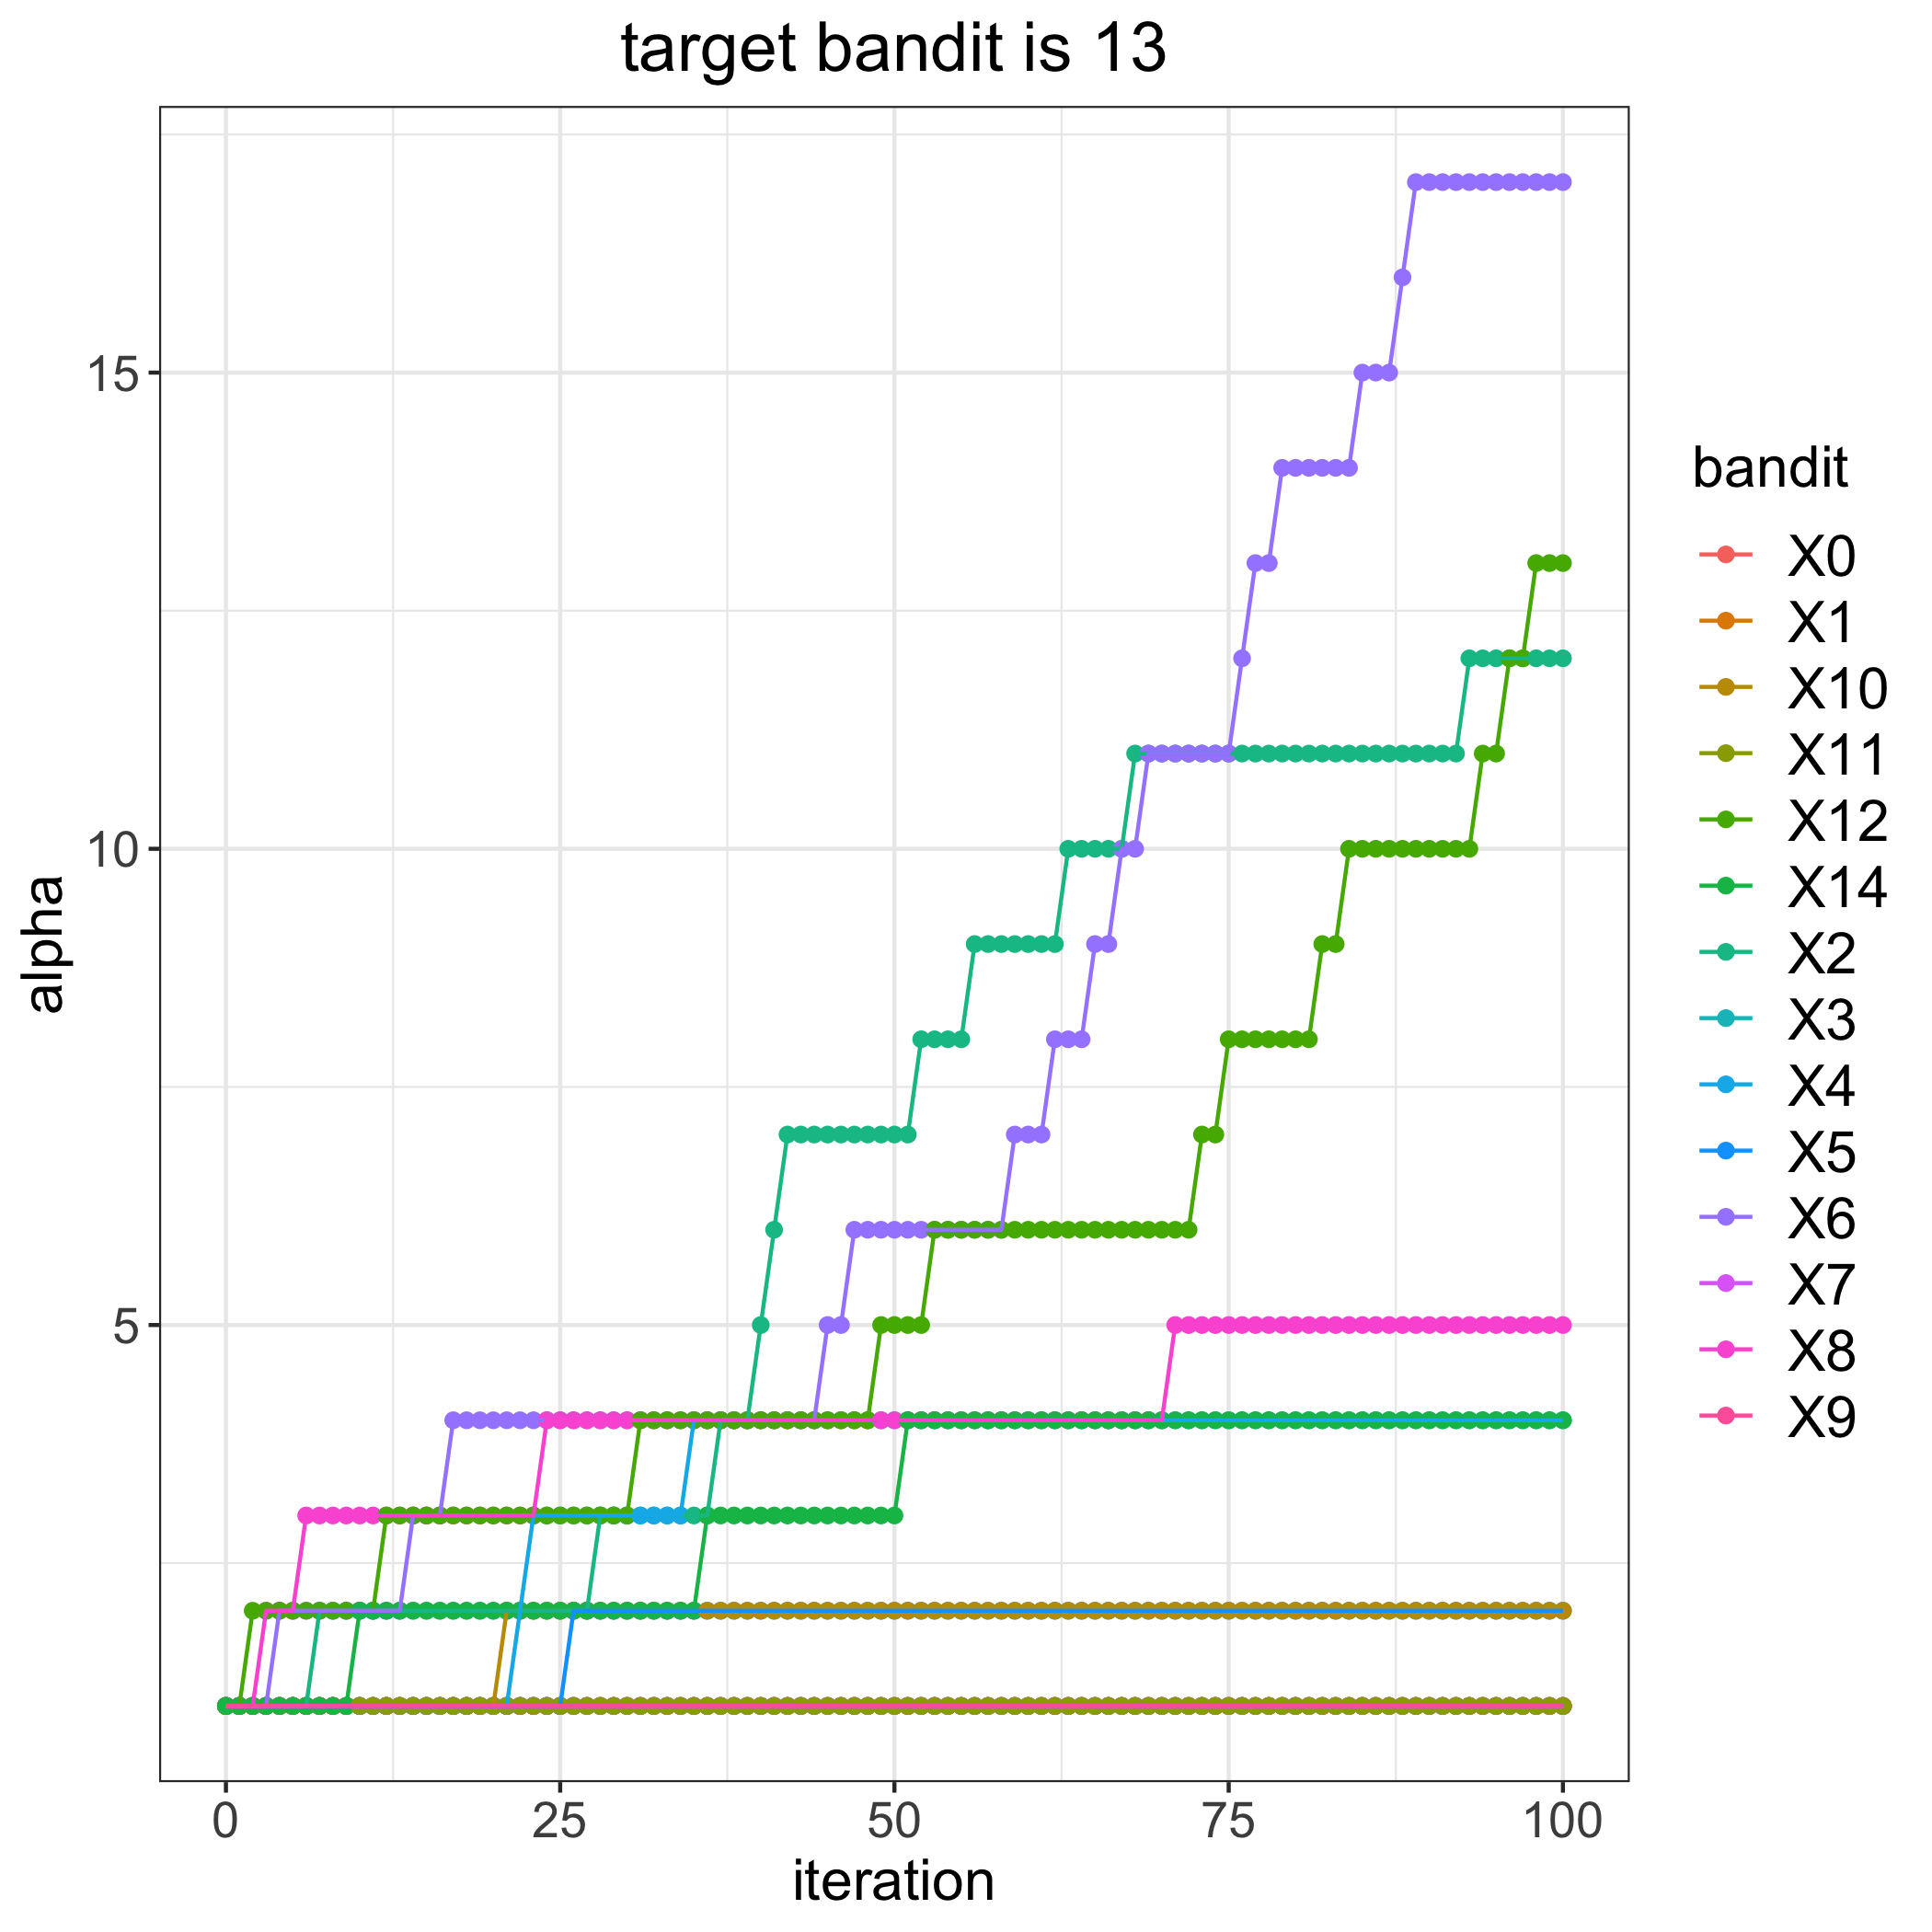

Values plotted in this chart, from the file beside it:
, 0, 1, 2, 3, 4, 5, 6, 7, 8, 9, 10, 11, 12, 14
0, 1, 1, 1, 1, 1, 1, 1, 1, 1, 1, 1, 1, 1, 1
1, 1, 1, 1, 1, 1, 1, 1, 1, 1, 1, 1, 1, 1, 1
2, 1, 1, 1, 1, 1, 1, 1, 1, 1, 1, 1, 1, 2, 1
3, 1, 1, 1, 1, 1, 1, 1, 1, 2, 1, 1, 1, 2, 1
4, 1, 1, 1, 1, 1, 1, 2, 1, 2, 1, 1, 1, 2, 1
5, 1, 1, 1, 1, 1, 1, 2, 1, 2, 1, 1, 1, 2, 1
6, 1, 1, 1, 1, 1, 1, 2, 1, 3, 1, 1, 1, 2, 1
7, 1, 1, 2, 1, 1, 1, 2, 1, 3, 1, 1, 1, 2, 1
8, 1, 1, 2, 1, 1, 1, 2, 1, 3, 1, 1, 1, 2, 1
9, 1, 1, 2, 1, 1, 1, 2, 1, 3, 1, 1, 1, 2, 1
10, 1, 1, 2, 1, 1, 1, 2, 1, 3, 1, 1, 1, 2, 2
11, 1, 1, 2, 1, 1, 1, 2, 1, 3, 1, 1, 1, 2, 2
12, 1, 1, 2, 1, 1, 1, 2, 1, 3, 1, 1, 1, 3, 2
13, 1, 1, 2, 1, 1, 1, 2, 1, 3, 1, 1, 1, 3, 2
14, 1, 1, 2, 1, 1, 1, 3, 1, 3, 1, 1, 1, 3, 2
15, 1, 1, 2, 1, 1, 1, 3, 1, 3, 1, 1, 1, 3, 2
16, 1, 1, 2, 1, 1, 1, 3, 1, 3, 1, 1, 1, 3, 2
17, 1, 1, 2, 1, 1, 1, 4, 1, 3, 1, 1, 1, 3, 2
18, 1, 1, 2, 1, 1, 1, 4, 1, 3, 1, 1, 1, 3, 2
19, 1, 1, 2, 1, 1, 1, 4, 1, 3, 1, 1, 1, 3, 2
20, 1, 1, 2, 1, 1, 1, 4, 1, 3, 1, 1, 1, 3, 2
21, 1, 1, 2, 1, 1, 1, 4, 1, 3, 1, 2, 1, 3, 2
22, 1, 1, 2, 1, 2, 1, 4, 1, 3, 1, 2, 1, 3, 2
23, 1, 1, 2, 1, 3, 1, 4, 1, 3, 1, 2, 1, 3, 2
24, 1, 1, 2, 1, 3, 1, 4, 1, 4, 1, 2, 1, 3, 2
25, 1, 1, 2, 1, 3, 1, 4, 1, 4, 1, 2, 1, 3, 2
26, 1, 1, 2, 1, 3, 2, 4, 1, 4, 1, 2, 1, 3, 2
27, 1, 1, 2, 1, 3, 2, 4, 1, 4, 1, 2, 1, 3, 2
28, 1, 1, 3, 1, 3, 2, 4, 1, 4, 1, 2, 1, 3, 2
29, 1, 1, 3, 1, 3, 2, 4, 1, 4, 1, 2, 1, 3, 2
30, 1, 1, 3, 1, 3, 2, 4, 1, 4, 1, 2, 1, 3, 2
31, 1, 1, 3, 1, 3, 2, 4, 1, 4, 1, 2, 1, 4, 2
32, 1, 1, 3, 1, 3, 2, 4, 1, 4, 1, 2, 1, 4, 2
33, 1, 1, 3, 1, 3, 2, 4, 1, 4, 1, 2, 1, 4, 2
34, 1, 1, 3, 1, 3, 2, 4, 1, 4, 1, 2, 1, 4, 2
35, 1, 1, 3, 1, 4, 2, 4, 1, 4, 1, 2, 1, 4, 2
36, 1, 1, 3, 1, 4, 2, 4, 1, 4, 1, 2, 1, 4, 3
37, 1, 1, 4, 1, 4, 2, 4, 1, 4, 1, 2, 1, 4, 3
38, 1, 1, 4, 1, 4, 2, 4, 1, 4, 1, 2, 1, 4, 3
39, 1, 1, 4, 1, 4, 2, 4, 1, 4, 1, 2, 1, 4, 3
40, 1, 1, 5, 1, 4, 2, 4, 1, 4, 1, 2, 1, 4, 3
41, 1, 1, 6, 1, 4, 2, 4, 1, 4, 1, 2, 1, 4, 3
42, 1, 1, 7, 1, 4, 2, 4, 1, 4, 1, 2, 1, 4, 3
43, 1, 1, 7, 1, 4, 2, 4, 1, 4, 1, 2, 1, 4, 3
44, 1, 1, 7, 1, 4, 2, 4, 1, 4, 1, 2, 1, 4, 3
45, 1, 1, 7, 1, 4, 2, 5, 1, 4, 1, 2, 1, 4, 3
46, 1, 1, 7, 1, 4, 2, 5, 1, 4, 1, 2, 1, 4, 3
47, 1, 1, 7, 1, 4, 2, 6, 1, 4, 1, 2, 1, 4, 3
48, 1, 1, 7, 1, 4, 2, 6, 1, 4, 1, 2, 1, 4, 3
49, 1, 1, 7, 1, 4, 2, 6, 1, 4, 1, 2, 1, 5, 3
50, 1, 1, 7, 1, 4, 2, 6, 1, 4, 1, 2, 1, 5, 3
51, 1, 1, 7, 1, 4, 2, 6, 1, 4, 1, 2, 1, 5, 4
52, 1, 1, 8, 1, 4, 2, 6, 1, 4, 1, 2, 1, 5, 4
53, 1, 1, 8, 1, 4, 2, 6, 1, 4, 1, 2, 1, 6, 4
54, 1, 1, 8, 1, 4, 2, 6, 1, 4, 1, 2, 1, 6, 4
55, 1, 1, 8, 1, 4, 2, 6, 1, 4, 1, 2, 1, 6, 4
56, 1, 1, 9, 1, 4, 2, 6, 1, 4, 1, 2, 1, 6, 4
57, 1, 1, 9, 1, 4, 2, 6, 1, 4, 1, 2, 1, 6, 4
58, 1, 1, 9, 1, 4, 2, 6, 1, 4, 1, 2, 1, 6, 4
59, 1, 1, 9, 1, 4, 2, 7, 1, 4, 1, 2, 1, 6, 4
... 41 more rows
